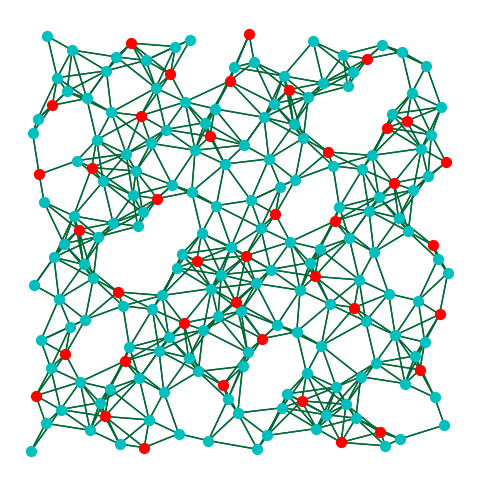
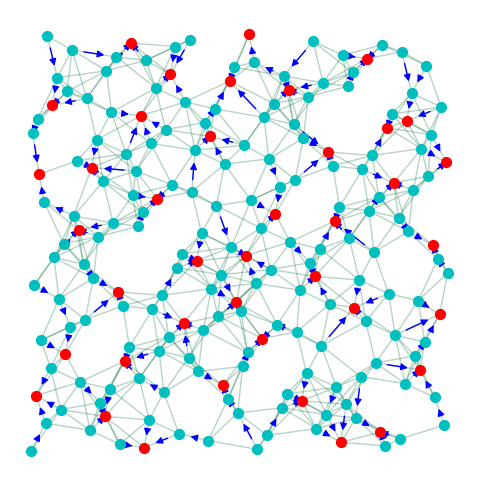

Here is the Python script that generated these plots, in order:
# test

import matplotlib.pyplot as plt
import numpy as np
import networkx as nx

def vdc(n, base=2):
    vdc, denom = 0.0,1.0
    while n:
        denom *= base
        n, remainder = divmod(n, base)
        vdc += remainder / denom
    return vdc

def vdcorput(n, base=2):
    '''
    n - number of vectors
    base - seeds
    '''
    return [vdc(i, base) for i in range(n)]


def formGraph(T,pos,mu,eta,seed=None):
    ''' Form N by N grid of nodes, perturb by mu and connect nodes within eta.
        mu and eta are relative to 1/(N-1)
    '''
    if seed is not None:
        np.random.seed(seed)
    
    N = np.sqrt(T)
    mu = mu/(N-1)
    eta = eta/(N-1)
    
    # generate perterbed grid positions for the nodes
    # pos = [(i + mu*np.random.randn(), j + mu*np.random.randn())\
    #     for i in np.linspace(0,1,N) for j in np.linspace(1,0,N)]
    pos = dict(enumerate(pos))
    n = len(pos)
    
    # connect nodes with edges
    G = nx.random_geometric_graph(n,eta,pos=pos)   
    G = nx.DiGraph(G)
    return G


def showPaths(G,pos,N,edgeProbs=1.0,path=None,visibleNodes=None,guards=None):
    ''' Takes directed graph G, node positions pos, and edge probabilities.
        Optionally uses path (a list of edge indices) to plot the smuggler's path.
        
        edgeProbd gives the probabilities for all the edges, including hidden ones.
        
        path includes all the edges, including the hidden ones
        
        Gnodes and Rnodes denote the source and destination nodes, to be plotted green
        and red respectively.
        
        guards is a list of node indices for denoting guards with a black dot on the plot
    '''
    fig = plt.figure(figsize=(8,6))
    ax = fig.add_subplot(111, aspect='equal')
    
    n = G.number_of_nodes()
    if visibleNodes is None:
        visibleNodes = G.nodes()
    primalNodes = range(0,N)
    spareNodes = range(N,n)
    # draw the regular interior nodes in the graph
    nx.draw_networkx_nodes(G,pos,nodelist=primalNodes,node_color='c',node_size=50,ax=ax)
    nx.draw_networkx_nodes(G,pos,nodelist=spareNodes,node_color='r',node_size=50,ax=ax)
            
    # draw guard nodes
    if guards is not None:
        nx.draw_networkx_nodes(G,pos,nodelist=guards,node_color='.0',node_size=100,ax=ax)
      
        
    if path is None:
        alpha = 1
    else:
        alpha = .15
        
    # start messing with edges
    edge2ind = {e:i for i,e in enumerate(G.edges())}
    ind2edge = {i:e for i,e in enumerate(G.edges())}
    
    # only display edges between non-dummy nodes
    visibleEdges = [i for i in range(len(edge2ind)) if ind2edge[i][0] in visibleNodes and ind2edge[i][1] in visibleNodes]
    
    edgelist = [ind2edge[i] for i in visibleEdges]
    
    if isinstance(edgeProbs,float):
        edgeProbs = [edgeProbs]*G.number_of_edges()
        
    p = [edgeProbs[i] for i in visibleEdges]
    
    # draw edges of graph, make transparent if we're drawing a path over them
    edges = nx.draw_networkx_edges(G,pos,edge_color=p,width=1,
                                   edge_cmap=plt.cm.RdYlGn,arrows=False,edgelist=edgelist,edge_vmin=0.0,
                                   edge_vmax=1.0,ax=ax,alpha=alpha)
        
    # draw the path, only between visible nodes
    if path is not None:
        #visiblePath = [i for i in path if ind2edge[i][0] in visibleNodes and ind2edge[i][1] in visibleNodes]
        #path_pairs = [ind2edge[i] for i in visiblePath]
        #path_colors = [edgeProbs[i] for i in visiblePath]
        edges = nx.draw_networkx_edges(G,pos,edge_color='b',width=1,
                                       edge_cmap=plt.cm.RdYlGn,edgelist=path,arrows=True,edge_vmin=0.0,
                                   edge_vmax=1.0)
    
    ## fig.colorbar(edges,label='??? graph')

    ax.axis([-0.05,1.05,-0.05,1.05])
    #ax.axis('tight')
    #ax.axis('equal')
    ax.axis('off')
    
    return fig, ax


N = 155
M = 40
r = 4

T = N+M
xbase = 2
ybase = 3
x = [i for i in vdcorput(T, xbase)]
y = [i for i in vdcorput(T, ybase)]
pos = list(zip(x,y))
G = formGraph(T,pos,.12,1.6,seed=5)
n = G.number_of_nodes()
pos2 = dict(enumerate(pos))
fig, ax = showPaths(G,pos2,N)
plt.show()

## Add a sink, connect all spareTSV to it.
## pos = pos + [(1.5,.5)]
for u,v in G.edges():
    h = np.array(pos[u]) - np.array(pos[v])
    G[u][v]['weight'] = int(np.sqrt(np.dot(h,h))*100)
    ## G[u][v]['weight'] = 1
    G[u][v]['capacity'] = r
for i in range(N):
    G.nodes[i]['demand'] = -1
for i in range(N,T):
    G.nodes[i]['demand'] = 0
G.add_node(T, demand=N)
# G.add_edges_from([(i, T) for i in range(N,T)]) # weight = 0
for i in range (N,T):
    G.add_edge(i,T,capacity=r) # weight = 0

try:
    flowCost, flowDict = nx.network_simplex(G)
    pathlist = [(u, v) for u in flowDict for v in flowDict[u] if flowDict[u][v] > 0 if v < T]
    #print(pathlist)
    pos2 = dict(enumerate(pos))
    G.remove_node(T)
    fig, ax = showPaths(G,pos2,N,path=pathlist)
    plt.show()
except nx.NetworkXUnfeasible:
    print("Solution Infeasible!")
